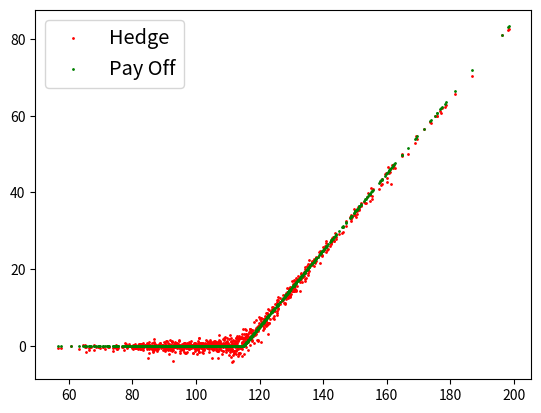

Recreate this plot in Python. (Note: this script raises an exception after producing the figure.)
import math 
import numpy as np
import scipy.stats as si

# Vergleiche 'Four Things You Might Not Know About The Black-Scholes-Formula'
def BSMOption(PutCallFlag, S, T, K, r, sigma, Greek='Price'):
         
    if PutCallFlag == 'Call' and Greek == 'Price' and T > 0:
        d1 = (np.log(S / K) + (r + 0.5 * sigma ** 2) * T) / (sigma * np.sqrt(T))
        d2 = (np.log(S / K) + (r - 0.5 * sigma ** 2) * T) / (sigma * np.sqrt(T))
        result = (S * si.norm.cdf(d1, 0.0, 1.0) - K * np.exp(-r * T) * si.norm.cdf(d2, 0.0, 1.0))
    if PutCallFlag == 'Call' and Greek == 'Price' and T == 0:
        result = max(S-K,0)
    if PutCallFlag == 'Call' and Greek == 'Delta' and T > 0:
        result =  si.norm.cdf((np.log(S / K) + (r + 0.5 * sigma ** 2) * T) / (sigma * np.sqrt(T)), 0.0, 1.0) 
    if PutCallFlag == 'Call' and Greek == 'Delta' and T == 0:
        result = 0
    if PutCallFlag == 'Put':
        result = -BSMOption('Call', S, T, K, r, -sigma, Greek=Greek)
    if PutCallFlag == 'Put' and Greek == 'Price' and T == 0:
        result = max(K-S,0)
    return result

### Parameter ###
PutCallFlag = "Call" # Put or Call
S_0 = 100.0
T = 1.0
K = S_0 * 1.15
r = 0.05
mu = 0.1
sigma = 0.2
Nhedgepoints = 52
Npaths = 1000

dt = T/Nhedgepoints

# Results
S_t = [0.0] * Npaths
Payoff = [0.0] * Npaths
Hedge = [0.0] * Npaths
Error = [0.0] * Npaths

np.random.seed(12345)

### Simulation Engine ###
# Loop over Npaths
for j in range(0, Npaths):

   S = S_0
   
   # DeltaHedge
   V = BSMOption(PutCallFlag,S,T,K,r,sigma,"Price") # initial investment
   a = BSMOption(PutCallFlag,S,T,K,r,sigma,"Delta") # stock position<-delta
   b = V-a*S # rest in bank, self-fin. Cond.
   
   # Loop over Nhedgepoints
   for i in range(0, Nhedgepoints+1):
      eps = np.random.normal(0, 1) # eps=random.normal() simulate outcome of N(0,1)
      S = S*math.exp((mu-0.5*sigma ** 2)*dt+sigma*math.sqrt(dt)*eps)
      
      # Delta-Hedge
      V = a*S+b*math.exp(r*dt)
      a = BSMOption(PutCallFlag,S,T-i*dt,K,r,sigma,"Delta")
      b = V-a*S
   
   S_t[j] = S
   Hedge[j] = V
   Payoff[j] = BSMOption(PutCallFlag,S,0,K,r,sigma,"Price")

# Calc Error
Error = np.array(Payoff) - np.array(Hedge)

# Plot
import matplotlib.pyplot as plt
plt.scatter(S_t, Hedge, s=1, color='red', label='Hedge')
plt.scatter(S_t, Payoff, s=1, color='green', label='Pay Off')
lgnd = plt.legend(loc='upper left', fontsize = 'x-large')
lgnd.legendHandles[0]._sizes = [30]
lgnd.legendHandles[1]._sizes = [30]
plt.title('Results Delta Hedging')
plt.xlabel('S(t)')
plt.ylabel('Pay off / Hedge')
plt.show()
